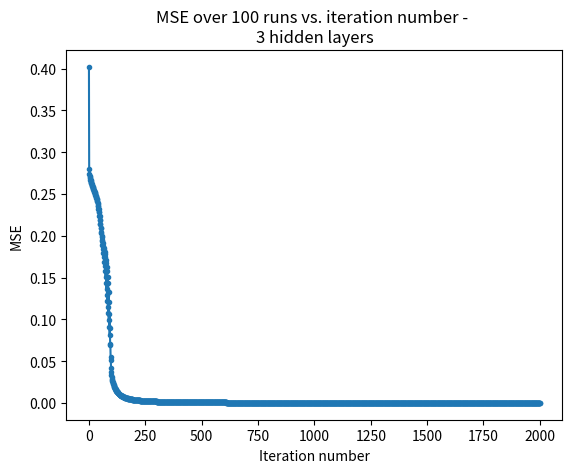
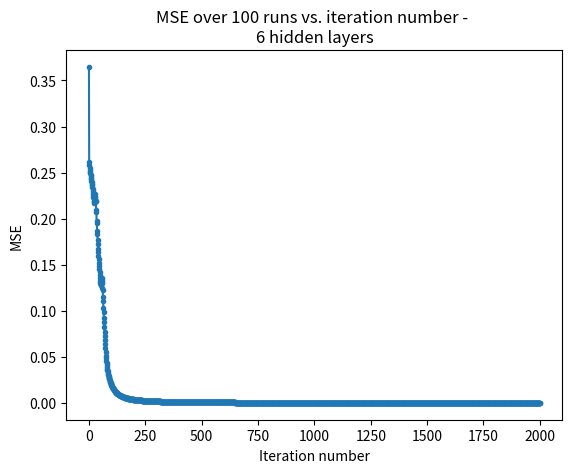
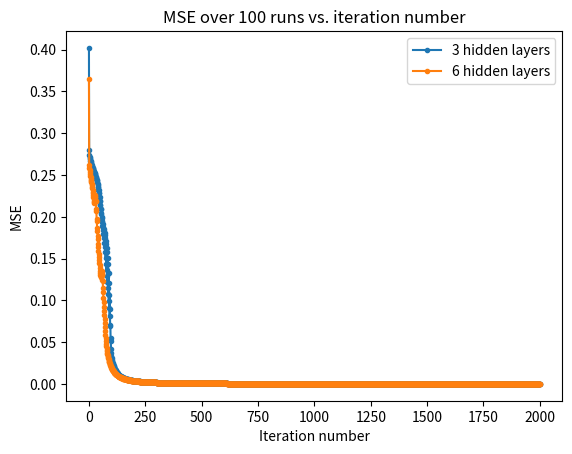

The matplotlib source for these figures, in order:
# Yael Livne 313547929, Nir David 313231805
import numpy as np
import matplotlib.pyplot as plt


def calc_parity(x_vec):
    a = np.logical_xor(x_vec[0], x_vec[1])
    return int(np.logical_xor(a, x_vec[2]))


def define_db():
    bin_arr = [0, 1]
    x_arr = np.array([np.array([1, x, k, z]) for x in bin_arr for k in bin_arr for z in bin_arr])
    t_vec = []
    for row in x_arr:
        t_vec.append(calc_parity(row))
    return x_arr, t_vec


def logistic_sigmoid(x):
    return 1 / (1 + np.exp(-x))


def init_weights(shape):
    """
    :return:
    weight vector size 4- iid normally distributed with 0 mean and sigma 1
    """
    return np.random.normal(0, 1, shape)


def mse(y_output, t_vec):
    return (1 / 8) * np.sum(np.square(y_output - t_vec))


def calc_zi(alpha):
    return np.vstack((np.ones(8), logistic_sigmoid(alpha)))


def batch_gd(w_prev, eta_param, delta, zi):
    return w_prev - eta_param * delta.dot(zi.T)


def forward_pass(x_train_vec, w_zi, w_output):
    alpha_i = w_zi.dot(x_train_vec.T)  # (3,8)
    z = calc_zi(alpha_i)  # (4,8) first row is 1
    y_output = logistic_sigmoid(w_output.dot(z))  # (1,8)
    return z, y_output


def backward_pass(y_output, t_pairity, z_i, w_output):
    # logistic sigmoid derivative: h' = s(1-s)
    # delta output: h'*(y-t)
    delta_output_vec = y_output * (1 - y_output) * (y_output - t_pairity)  # (1,8)
    # delta inner: h'*(sum(wk*delta_n_k)
    y_inner = z_i[1:, :]
    delta_inner_vec = (y_inner * (1 - y_inner)) * w_output[1:].reshape(
        (-1, 1)) * delta_output_vec  # (3,8) * (3,1) * (1,8) = (3,8)
    return delta_output_vec, delta_inner_vec


def main_run(problem_dims, output_dim):
    mse_vec = []
    x_train, t = define_db()  # x_mat - (8, 4) first is 1 ; t - (1, 8)
    num_run, iteration = 0, 0
    while num_run <= 100:
        num_run += 1
        w_zi = init_weights(problem_dims)
        w_output = init_weights(output_dim)  # (1,4)
        while iteration <= 2000:
            iteration += 1
            z_i, y = forward_pass(x_train, w_zi, w_output)
            mse_vec.append(mse(y, t))
            delta_output, delta_inner = backward_pass(y, t, z_i, w_output)

            w_output = batch_gd(w_output, eta, delta_output, z_i)
            w_zi = batch_gd(w_zi, eta, delta_inner, x_train.T)
    return mse_vec


def plot_results(mse_vec, n):
    plt.plot(mse_vec, marker='.')
    plt.ylabel('MSE')
    plt.xlabel('Iteration number')
    plt.title(f'MSE over 100 runs vs. iteration number - \n{n} hidden layers')
    plt.show()


def plot_both(err_vec3, err_vec6):
    plt.plot(err_vec3, marker='.', label='3 hidden layers')
    plt.plot(err_vec6, marker='.', label='6 hidden layers')
    plt.ylabel('MSE')
    plt.xlabel('Iteration number')
    plt.legend()
    plt.title('MSE over 100 runs vs. iteration number')
    plt.show()


if __name__ == '__main__':
    'Starting section A:'
    eta = 2
    err_vec = main_run((3, 4), 4)
    plot_results(err_vec, 3)
    'End of section A'
    'Start of section B'
    err_vec_b = main_run((6, 4), 7)
    plot_results(err_vec_b, 6)
    'End of section B'
    plot_both(err_vec, err_vec_b)
